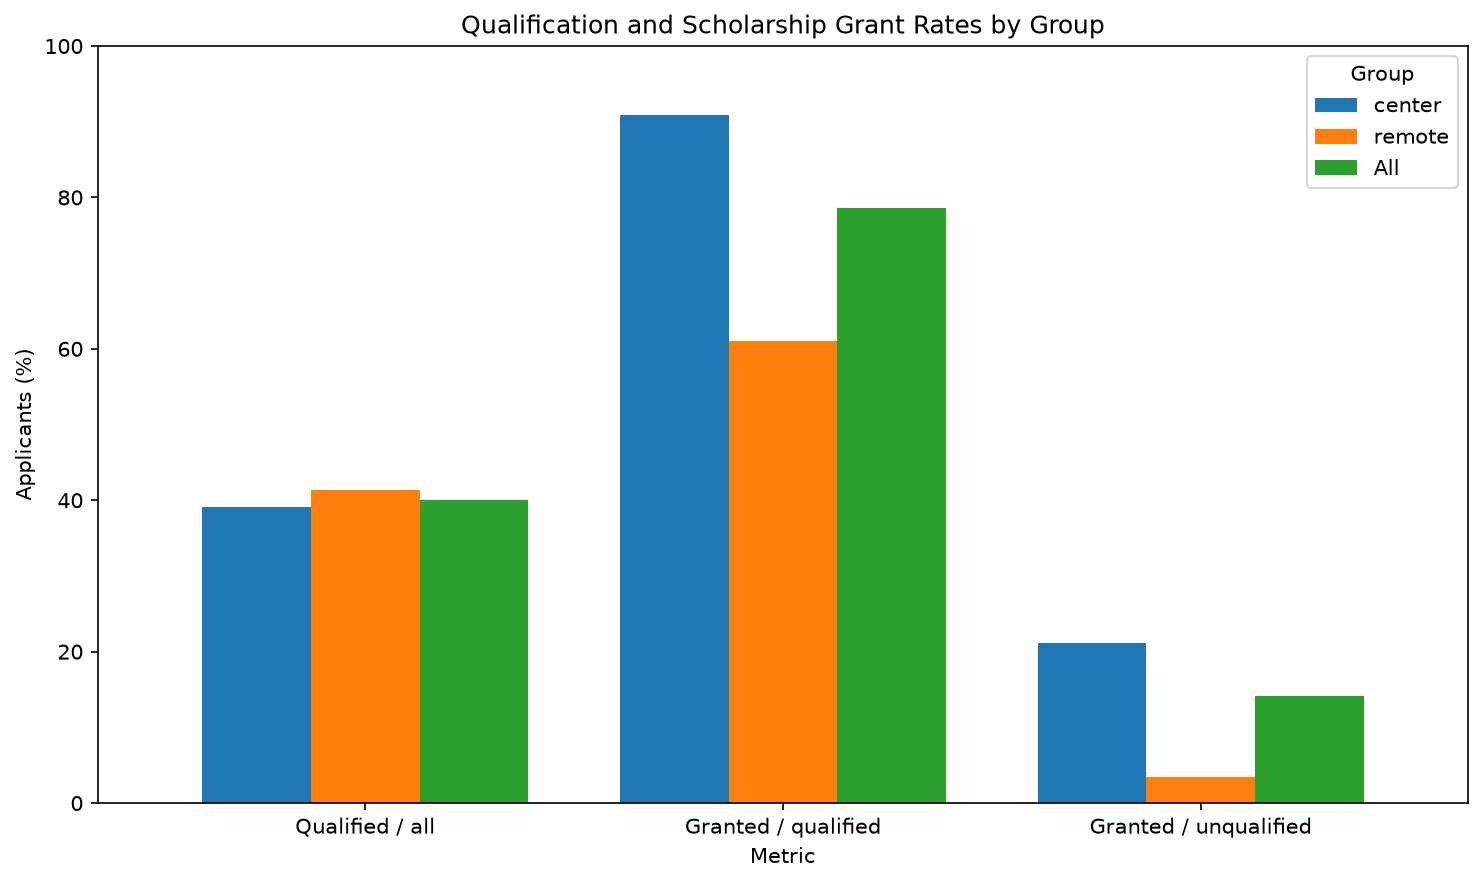

The table this chart was drawn from, first rows:
group, % qualified / all, % granted / qualified, % granted / unqualified
All, 40.0, 78.55, 14.2
remote, 41.38, 61.09, 3.45
center, 39.08, 90.87, 21.09
